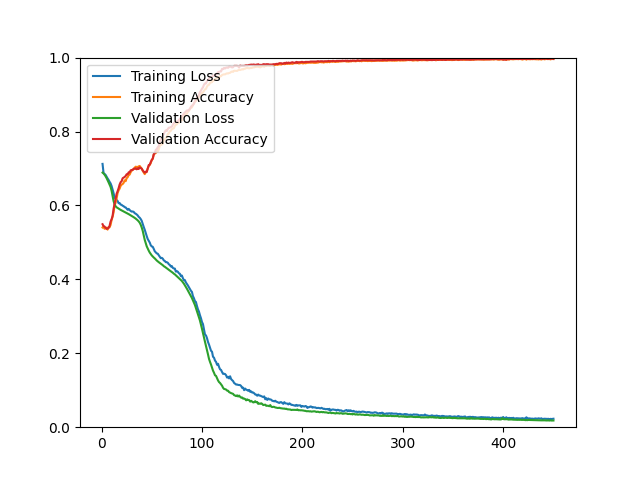

Data behind this chart, as committed beside it:
epoch, loss, acc, val_loss, val_acc
1, 0.7124, 0.5404, 0.6888, 0.5492
2, 0.6878, 0.5428, 0.6865, 0.5438
3, 0.6851, 0.5368, 0.6832, 0.5429
4, 0.6827, 0.5384, 0.6790, 0.5394
5, 0.6777, 0.5400, 0.6741, 0.5367
6, 0.6732, 0.5346, 0.6684, 0.5376
7, 0.6690, 0.5417, 0.6625, 0.5394
8, 0.6640, 0.5408, 0.6561, 0.5447
9, 0.6597, 0.5473, 0.6501, 0.5564
10, 0.6527, 0.5603, 0.6399, 0.5626
11, 0.6425, 0.5694, 0.6254, 0.5716
12, 0.6332, 0.5814, 0.6117, 0.5912
13, 0.6208, 0.5998, 0.6027, 0.6047
14, 0.6187, 0.6072, 0.5979, 0.6190
15, 0.6147, 0.6188, 0.5949, 0.6315
16, 0.6121, 0.6334, 0.5931, 0.6386
17, 0.6060, 0.6409, 0.5911, 0.6467
18, 0.6065, 0.6455, 0.5895, 0.6565
19, 0.6023, 0.6529, 0.5880, 0.6628
20, 0.6015, 0.6563, 0.5866, 0.6655
21, 0.5992, 0.6579, 0.5853, 0.6735
22, 0.5980, 0.6611, 0.5838, 0.6753
23, 0.5953, 0.6679, 0.5823, 0.6771
24, 0.5947, 0.6656, 0.5810, 0.6798
25, 0.5913, 0.6737, 0.5795, 0.6843
26, 0.5882, 0.6762, 0.5780, 0.6843
27, 0.5907, 0.6823, 0.5765, 0.6896
28, 0.5876, 0.6834, 0.5749, 0.6896
29, 0.5850, 0.6899, 0.5732, 0.6950
30, 0.5833, 0.6939, 0.5716, 0.6959
31, 0.5837, 0.6966, 0.5699, 0.6959
32, 0.5826, 0.6980, 0.5682, 0.6995
33, 0.5791, 0.7020, 0.5663, 0.6995
34, 0.5776, 0.7048, 0.5644, 0.7004
35, 0.5756, 0.7041, 0.5621, 0.6977
36, 0.5730, 0.7039, 0.5597, 0.7004
37, 0.5691, 0.7058, 0.5568, 0.6986
38, 0.5668, 0.7068, 0.5531, 0.7030
39, 0.5632, 0.7032, 0.5477, 0.7013
40, 0.5584, 0.6995, 0.5404, 0.6995
41, 0.5496, 0.6936, 0.5313, 0.6950
42, 0.5418, 0.6893, 0.5187, 0.6914
43, 0.5343, 0.6848, 0.5070, 0.6887
44, 0.5254, 0.6890, 0.4978, 0.6914
45, 0.5169, 0.6922, 0.4893, 0.6905
46, 0.5090, 0.7002, 0.4831, 0.6995
47, 0.5045, 0.7064, 0.4776, 0.7093
48, 0.4996, 0.7098, 0.4725, 0.7102
49, 0.4923, 0.7144, 0.4684, 0.7174
50, 0.4891, 0.7234, 0.4648, 0.7227
51, 0.4881, 0.7258, 0.4618, 0.7272
52, 0.4824, 0.7374, 0.4591, 0.7388
53, 0.4760, 0.7408, 0.4567, 0.7415
54, 0.4731, 0.7417, 0.4538, 0.7504
55, 0.4702, 0.7459, 0.4509, 0.7522
56, 0.4694, 0.7460, 0.4485, 0.7576
57, 0.4651, 0.7518, 0.4464, 0.7612
58, 0.4614, 0.7609, 0.4444, 0.7737
59, 0.4573, 0.7659, 0.4424, 0.7773
60, 0.4582, 0.7647, 0.4401, 0.7818
... 390 more rows
